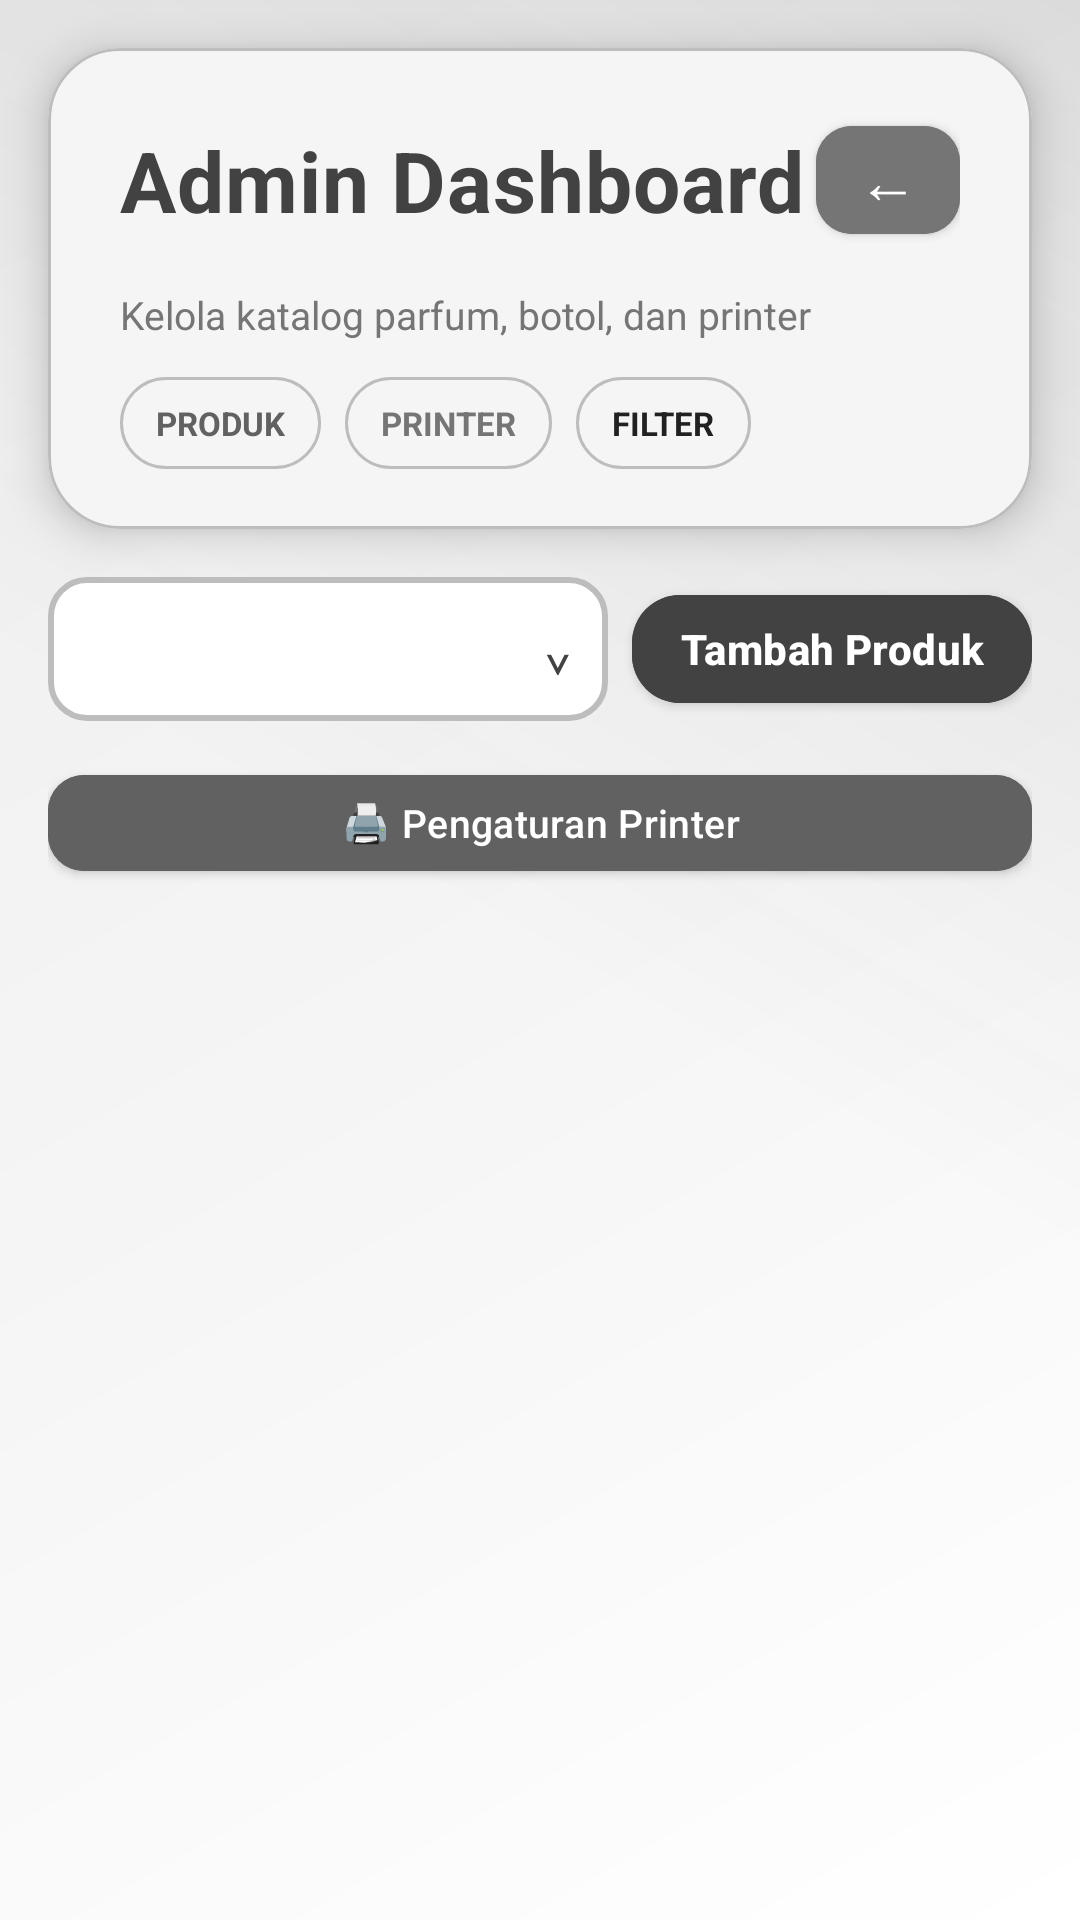

Layout XML and referenced resources for this Android screen:
<!-- AndroidManifest.xml: application theme Theme.AppKasir -->
<!-- res/layout/activity_admin_dashboard.xml -->
<?xml version="1.0" encoding="utf-8"?>
<LinearLayout xmlns:android="http://schemas.android.com/apk/res/android"
    xmlns:app="http://schemas.android.com/apk/res-auto"
    android:layout_width="match_parent"
    android:layout_height="match_parent"
    android:background="@drawable/bg_app_modern"
    android:orientation="vertical">

    
    <com.google.android.material.card.MaterialCardView
        android:layout_width="match_parent"
        android:layout_height="wrap_content"
        android:layout_marginStart="16dp"
        android:layout_marginTop="16dp"
        android:layout_marginEnd="16dp"
        app:cardBackgroundColor="@color/pos_surface_dark"
        app:cardCornerRadius="24dp"
        app:cardElevation="8dp"
        app:strokeColor="@color/pos_border_light"
        app:strokeWidth="1dp">

        <LinearLayout
            android:layout_width="match_parent"
            android:layout_height="wrap_content"
            android:orientation="vertical"
            android:paddingStart="24dp"
            android:paddingTop="20dp"
            android:paddingEnd="24dp"
            android:paddingBottom="20dp">

            <LinearLayout
                android:layout_width="match_parent"
                android:layout_height="wrap_content"
                android:orientation="horizontal"
                android:gravity="center_vertical"
                android:layout_marginBottom="12dp">

                <TextView
                    android:layout_width="0dp"
                    android:layout_height="wrap_content"
                    android:layout_weight="1"
                    android:text="Admin Dashboard"
                    android:textColor="@color/pos_gray_800"
                    android:textSize="28sp"
                    android:textStyle="bold"
                    android:letterSpacing="0.01" />

                <com.google.android.material.button.MaterialButton
                    android:id="@+id/btnAdminBack"
                    android:layout_width="48dp"
                    android:layout_height="48dp"
                    android:minWidth="48dp"
                    android:minHeight="48dp"
                    android:padding="0dp"
                    android:text="←"
                    android:textSize="20sp"
                    android:backgroundTint="@color/pos_gray_600"
                    app:cornerRadius="12dp"
                    app:elevation="2dp" />
            </LinearLayout>

            <TextView
                android:layout_width="match_parent"
                android:layout_height="wrap_content"
                android:text="Kelola katalog parfum, botol, dan printer"
                android:textColor="@color/pos_text_tertiary"
                android:textSize="13sp" />

            <LinearLayout
                android:layout_width="match_parent"
                android:layout_height="wrap_content"
                android:layout_marginTop="12dp"
                android:orientation="horizontal">

                <TextView
                    android:layout_width="wrap_content"
                    android:layout_height="wrap_content"
                    android:layout_marginEnd="8dp"
                    android:background="@drawable/bg_chip_modern"
                    android:paddingStart="12dp"
                    android:paddingTop="8dp"
                    android:paddingEnd="12dp"
                    android:paddingBottom="8dp"
                    android:text="PRODUK"
                    android:textColor="@color/pos_gray_700"
                    android:textSize="11sp"
                    android:textStyle="bold" />

                <TextView
                    android:layout_width="wrap_content"
                    android:layout_height="wrap_content"
                    android:layout_marginEnd="8dp"
                    android:background="@drawable/bg_chip_modern"
                    android:paddingStart="12dp"
                    android:paddingTop="8dp"
                    android:paddingEnd="12dp"
                    android:paddingBottom="8dp"
                    android:text="PRINTER"
                    android:textColor="@color/pos_gray_600"
                    android:textSize="11sp"
                    android:textStyle="bold" />

                <TextView
                    android:layout_width="wrap_content"
                    android:layout_height="wrap_content"
                    android:background="@drawable/bg_chip_modern"
                    android:paddingStart="12dp"
                    android:paddingTop="8dp"
                    android:paddingEnd="12dp"
                    android:paddingBottom="8dp"
                    android:text="FILTER"
                    android:textColor="@color/pos_text_primary"
                    android:textSize="11sp"
                    android:textStyle="bold" />
            </LinearLayout>
        </LinearLayout>
    </com.google.android.material.card.MaterialCardView>

    
    <LinearLayout
        android:layout_width="match_parent"
        android:layout_height="wrap_content"
        android:orientation="horizontal"
        android:paddingStart="16dp"
        android:paddingTop="16dp"
        android:paddingEnd="16dp"
        android:paddingBottom="8dp">

        <FrameLayout
            android:layout_width="0dp"
            android:layout_height="48dp"
            android:layout_weight="1"
            android:layout_marginEnd="8dp"
            android:background="@drawable/background_edittext">

            <Spinner
                android:id="@+id/spinnerProductType"
                android:layout_width="match_parent"
                android:layout_height="match_parent"
                android:background="@android:color/transparent"
                android:paddingStart="12dp"
                android:paddingEnd="40dp"
                android:popupBackground="@color/pos_surface_dark"
                android:textColor="@color/pos_text_primary" />

            <TextView
                android:layout_width="wrap_content"
                android:layout_height="wrap_content"
                android:layout_gravity="end|center_vertical"
                android:layout_marginEnd="12dp"
                android:text="⌄"
                android:textColor="@color/pos_text_secondary"
                android:textSize="18sp" />
        </FrameLayout>

        <com.google.android.material.button.MaterialButton
            android:id="@+id/btnAddAdminProduct"
            android:layout_width="wrap_content"
            android:layout_height="48dp"
            android:paddingStart="16dp"
            android:paddingEnd="16dp"
            android:text="Tambah Produk"
            android:textAllCaps="false"
            android:textColor="@color/white"
            android:textSize="14sp"
            android:textStyle="bold"
            android:backgroundTint="@color/pos_gray_800"
            app:cornerRadius="16dp"
            app:elevation="3dp" />
    </LinearLayout>

    
    <LinearLayout
        android:layout_width="match_parent"
        android:layout_height="wrap_content"
        android:orientation="horizontal"
        android:paddingStart="16dp"
        android:paddingTop="4dp"
        android:paddingEnd="16dp"
        android:paddingBottom="8dp">

        <com.google.android.material.button.MaterialButton
            android:id="@+id/btnPrinterSettings"
            android:layout_width="match_parent"
            android:layout_height="44dp"
            android:text="🖨 Pengaturan Printer"
            android:textAllCaps="false"
            android:textColor="@color/white"
            android:textSize="13sp"
            android:backgroundTint="@color/pos_gray_700"
            app:cornerRadius="12dp"
            app:elevation="2dp" />
    </LinearLayout>

    
    <androidx.recyclerview.widget.RecyclerView
        android:id="@+id/recyclerAdminProducts"
        android:layout_width="match_parent"
        android:layout_height="0dp"
        android:layout_weight="1"
        android:layout_marginStart="16dp"
        android:layout_marginTop="8dp"
        android:layout_marginEnd="16dp"
        android:layout_marginBottom="16dp"
        android:clipToPadding="false"
        android:paddingBottom="8dp"
        app:layoutManager="androidx.recyclerview.widget.LinearLayoutManager" />
</LinearLayout>
<!-- resources referenced by this layout -->
<resources>
  <color name="pos_border_light">#BDBDBD</color>
  <color name="pos_gray_600">#757575</color>
  <color name="pos_gray_700">#616161</color>
  <color name="pos_gray_800">#424242</color>
  <color name="pos_surface_dark">#F5F5F5</color>
  <color name="pos_text_primary">#212121</color>
  <color name="pos_text_secondary">#424242</color>
  <color name="pos_text_tertiary">#757575</color>
  <color name="white">#FFFFFFFF</color>
  <!-- drawable background_edittext (drawable) -->
  <?xml version="1.0" encoding="utf-8"?>
  <shape xmlns:android="http://schemas.android.com/apk/res/android">
      <solid android:color="@color/pos_surface" />
      <stroke
          android:width="2dp"
          android:color="@color/pos_border_light" />
      <corners android:radius="12dp" />
  </shape>
  <!-- drawable bg_chip_modern (drawable) -->
  <?xml version="1.0" encoding="utf-8"?>
  <shape xmlns:android="http://schemas.android.com/apk/res/android">
      <solid android:color="@color/pos_surface_dark" />
      <stroke
          android:width="1dp"
          android:color="@color/pos_border_light" />
      <corners android:radius="999dp" />
  </shape>
  <color name="pos_surface">#FFFFFF</color>
  <color name="pos_background">#FFFFFF</color>
  <color name="pos_background_mid">#F5F5F5</color>
  <color name="pos_background_end">#EEEEEE</color>
  <color name="pos_background_start">#FFFFFF</color>
  <color name="pos_overlay_gray">#1A212121</color>
  <color name="pos_black">#212121</color>
  <color name="pos_gray_900">#212121</color>
  <color name="pos_gray_500">#9E9E9E</color>
  <style name="ModernCardView" parent="Widget.MaterialComponents.CardView">
          <item name="cardCornerRadius">18dp</item>
          <item name="cardElevation">8dp</item>
          <item name="strokeWidth">1dp</item>
          <item name="strokeColor">@color/pos_border_light</item>
          <item name="cardBackgroundColor">@color/pos_surface</item>
          <item name="android:layout_margin">6dp</item>
      </style>
  <style name="AlertDialogStyle" parent="ThemeOverlay.MaterialComponents.MaterialAlertDialog">
          <item name="materialAlertDialogTitleTextStyle">@style/DialogTitle</item>
          <item name="materialAlertDialogBodyTextStyle">@style/DialogBody</item>
          <item name="buttonBarPositiveButtonStyle">@style/ButtonGoldStyle</item>
          <item name="android:background">@color/pos_surface</item>
      </style>
  <style name="WindowAnimationStyle" parent="@android:style/Animation.Activity">
          <item name="android:activityOpenEnterAnimation">@anim/fade_in_up</item>
          <item name="android:activityOpenExitAnimation">@anim/fade_in_down</item>
          <item name="android:activityCloseEnterAnimation">@anim/slide_in_left</item>
          <item name="android:activityCloseExitAnimation">@anim/slide_in_right</item>
      </style>
  <color name="pos_gray_400">#BDBDBD</color>
  <style name="DialogTitle">
          <item name="android:textSize">22sp</item>
          <item name="android:textStyle">bold</item>
          <item name="android:textColor">@color/pos_gray_900</item>
          <item name="android:fontFamily">sans-serif-medium</item>
      </style>
  <style name="DialogBody">
          <item name="android:textSize">15sp</item>
          <item name="android:textColor">@color/pos_text_secondary</item>
          <item name="android:lineHeight">22sp</item>
      </style>
  <style name="ButtonGoldStyle" parent="Widget.MaterialComponents.Button">
          <item name="backgroundTint">@color/pos_gray_800</item>
          <item name="android:textColor">@color/white</item>
          <item name="cornerRadius">16dp</item>
          <item name="elevation">8dp</item>
          <item name="android:textStyle">bold</item>
          <item name="android:letterSpacing">0.01</item>
          <item name="rippleColor">@color/pos_gray_400</item>
      </style>
</resources>
